Run: headless pygame with SDL's dummy video driver; simulated clock (each Clock.tick advances the game by its frame time, no real sleeping); random seed 0; keys injected as events and as key.get_pressed() state; no mouse input; restart key SPACE tapped at the start of phases 3 and 4.
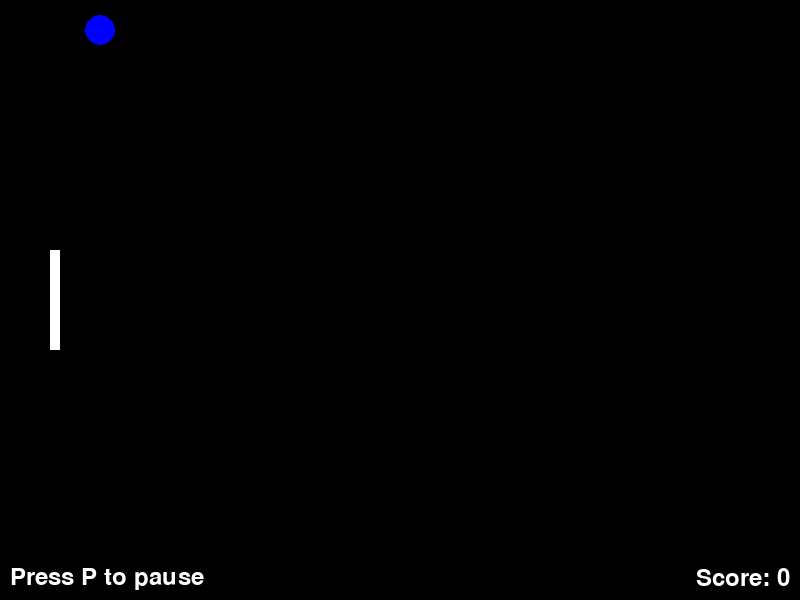
Frame 1 of 4 · flips 1–60 · no input
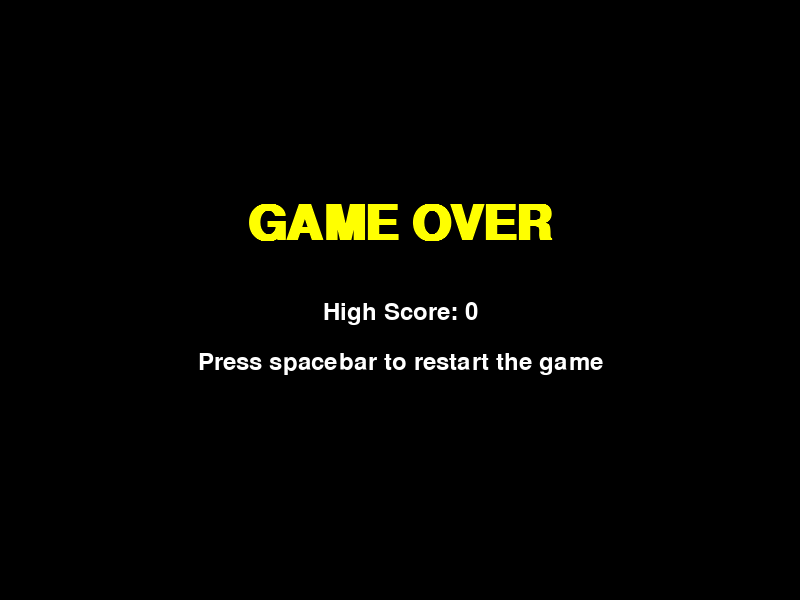
Frame 2 of 4 · flips 61–180 · tapped SPACE, RETURN · held RIGHT (→), D
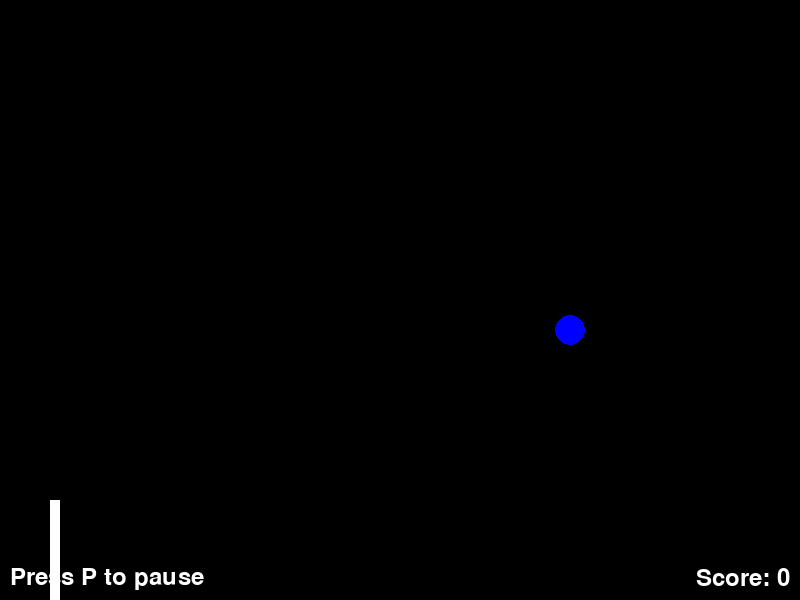
Frame 3 of 4 · flips 181–300 · tapped SPACE · held DOWN (↓), S
Frame 4 of 4 · flips 301–420 · tapped SPACE · held LEFT (←), A, UP (↑), W · screen same as frame 2, image omitted

The pygame program that drew these frames:

import pygame
import random

# Constants
SCREEN_WIDTH = 800
SCREEN_HEIGHT = 600
BALL_RADIUS = 15
BALL_SPEED_X = 5
BALL_SPEED_Y = 5
PADDLE_WIDTH = 10
PADDLE_HEIGHT = 100
PADDLE_SPEED = 5

# Initialize pygame
pygame.init()

# Set up the display
screen = pygame.display.set_mode((SCREEN_WIDTH, SCREEN_HEIGHT))
pygame.display.set_caption("Single Player Pong")

# Colors
BLUE = (0, 0, 255)
WHITE = (255, 255, 255)
YELLOW = (255, 255, 0)

# Fonts
font = pygame.font.SysFont("arial", 36)
game_over_font = pygame.font.SysFont("arial", 72, bold=True)

# Ball class
class Ball:
    def __init__(self):
        self.reset()

    def reset(self):
        self.pos = [SCREEN_WIDTH // 2, SCREEN_HEIGHT // 2]
        self.radius = BALL_RADIUS
        self.speed_x = BALL_SPEED_X * random.choice((1, -1))
        self.speed_y = BALL_SPEED_Y * random.choice((1, -1))

    def update(self):
        self.pos[0] += self.speed_x
        self.pos[1] += self.speed_y

        # Bounce off the top and bottom
        if self.pos[1] - self.radius <= 0 or self.pos[1] + self.radius >= SCREEN_HEIGHT:
            self.speed_y *= -1

        # Bounce off the right
        if self.pos[0] + self.radius >= SCREEN_WIDTH:
            self.speed_x *= -1

    def draw(self):
        pygame.draw.circle(screen, BLUE, (int(self.pos[0]), int(self.pos[1])), self.radius)

def check_collision(ball, player_paddle):
    paddle_rect = player_paddle.rect

    # Calculate the closest point on the paddle to the ball's center
    closest_x = max(paddle_rect.left, min(ball.pos[0], paddle_rect.right))
    closest_y = max(paddle_rect.top, min(ball.pos[1], paddle_rect.bottom))

    # Calculate the distance between the closest point and the ball's center
    distance_x = ball.pos[0] - closest_x
    distance_y = ball.pos[1] - closest_y
    distance = (distance_x ** 2 + distance_y ** 2) ** 0.5

    # If the distance is less than the ball's radius, a collision occurred
    if distance <= ball.radius:
        ball.speed_x *= -1
        ball.pos[0] += ball.speed_x * 2
        ball.pos[1] += ball.speed_y * 2
        return True
    return False

# Player paddle class
class Paddle:
    def __init__(self):
        self.rect = pygame.Rect(50, SCREEN_HEIGHT // 2 - PADDLE_HEIGHT // 2, PADDLE_WIDTH, PADDLE_HEIGHT)
        self.speed = PADDLE_SPEED

    def move(self, up, down):
        if up and self.rect.top > 0:
            self.rect.y -= self.speed
        if down and self.rect.bottom < SCREEN_HEIGHT:
            self.rect.y += self.speed

    def draw(self):
        pygame.draw.rect(screen, WHITE, self.rect)

# Main game loop
def main():
    clock = pygame.time.Clock()
    ball = Ball()
    player_paddle = Paddle()
    score = 0
    high_score = 0
    game_over = False
    paused = False

    while True:
        for event in pygame.event.get():
            if event.type == pygame.QUIT:
                pygame.quit()
                return
            
            if event.type == pygame.KEYDOWN:
                if game_over and event.key == pygame.K_SPACE:
                    game_over = False
                    ball.reset()
                    player_paddle = Paddle()
                    score = 0
                
                if event.key == pygame.K_p:
                    paused = not paused
        
        if not game_over and not paused:
            keys = pygame.key.get_pressed()
            up = keys[pygame.K_UP] or keys[pygame.K_w]
            down = keys[pygame.K_DOWN] or keys[pygame.K_s]

            player_paddle.move(up, down)
            ball.update()
            
            if ball.pos[0] - ball.radius <= 0:  # Missed ball
                game_over = True
                high_score = max(high_score, score)

            if check_collision(ball, player_paddle):
                score += 100

        screen.fill((0, 0, 0))

        if game_over:
            game_over_text = game_over_font.render("GAME OVER", True, YELLOW)
            high_score_text = font.render(f"High Score: {high_score}", True, WHITE)
            restart_text = font.render("Press spacebar to restart the game", True, WHITE)

            screen.blit(game_over_text, (SCREEN_WIDTH // 2 - game_over_text.get_width() // 2, SCREEN_HEIGHT // 2 - 100))
            screen.blit(high_score_text, (SCREEN_WIDTH // 2 - high_score_text.get_width() // 2, SCREEN_HEIGHT // 2))
            screen.blit(restart_text, (SCREEN_WIDTH // 2 - restart_text.get_width() // 2, SCREEN_HEIGHT // 2 + 50))
        elif paused:
            paused_text = game_over_font.render("PAUSED", True, YELLOW)
            screen.blit(paused_text, (SCREEN_WIDTH // 2 - paused_text.get_width() // 2, SCREEN_HEIGHT // 2))
        else:
            ball.draw()
            player_paddle.draw()
            
            score_text = font.render(f"Score: {score}", True, WHITE)
            pause_text = font.render("Press P to pause", True, WHITE)
            
            screen.blit(score_text, (SCREEN_WIDTH - score_text.get_width() - 10, SCREEN_HEIGHT - score_text.get_height() - 10))
            screen.blit(pause_text, (10, SCREEN_HEIGHT - pause_text.get_height() - 10))

        pygame.display.flip()
        clock.tick(60)

if __name__ == "__main__":
    main()
